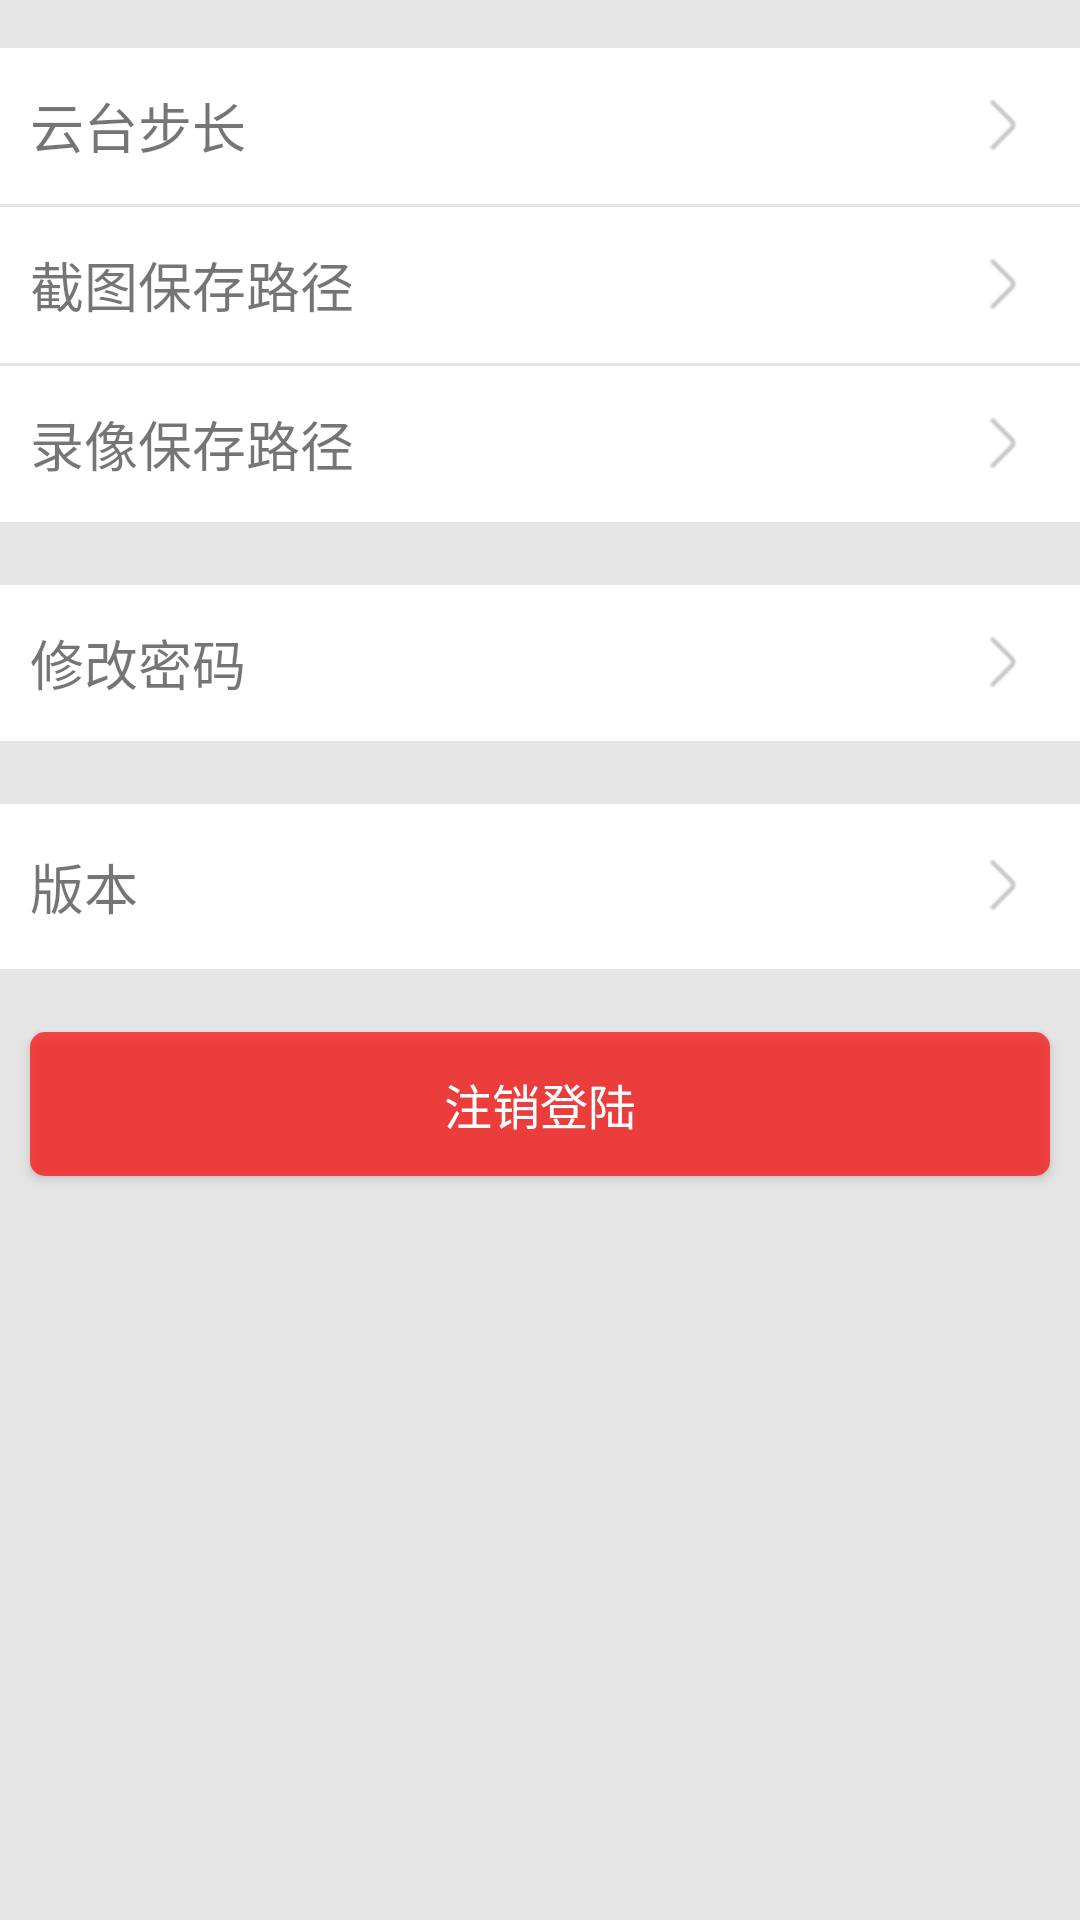

Produce the Android XML layout that renders to this screen, including the resource entries it uses.
<!-- AndroidManifest.xml: application theme AppTheme -->
<!-- res/layout/activity_setting.xml -->
<LinearLayout xmlns:android="http://schemas.android.com/apk/res/android"
    xmlns:tools="http://schemas.android.com/tools"
    android:layout_width="match_parent"
    android:layout_height="match_parent"
    android:background="@color/activity_bg"
    android:orientation="vertical"
    android:paddingBottom="@dimen/activity_vertical_margin"
    android:paddingTop="@dimen/activity_vertical_margin"
    tools:context="com.onefengma.wmclient2.SettingActivity" >

    <TextView
        android:id="@+id/cloud_length"
        style="@style/SettingItemStyle"
        android:layout_width="match_parent"
        android:layout_height="wrap_content"
        android:onClick="onClick"
        android:text="云台步长" />

    <View
        android:layout_width="match_parent"
        android:layout_height="1dip"
        android:background="@color/activity_bg" />

    <TextView
        android:id="@+id/path"
        style="@style/SettingItemStyle"
        android:layout_width="match_parent"
        android:layout_height="wrap_content"
        android:onClick="onClick"
        android:text="截图保存路径" />

    <View
        android:layout_width="match_parent"
        android:layout_height="1dip"
        android:background="@color/activity_bg" />

    <TextView
        android:id="@+id/video_path"
        style="@style/SettingItemStyle"
        android:layout_width="match_parent"
        android:layout_height="wrap_content"
        android:onClick="onClick"
        android:text="录像保存路径" />

    <View
        android:layout_width="match_parent"
        android:layout_height="1dip"
        android:layout_marginTop="20dip"
        android:background="@color/activity_bg" />

    <TextView
        android:id="@+id/change_pwd"
        style="@style/SettingItemStyle"
        android:layout_width="match_parent"
        android:layout_height="wrap_content"
        android:onClick="onClick"
        android:text="修改密码" />

    <View
        android:layout_width="match_parent"
        android:layout_height="1dip"
        android:layout_marginTop="20dip"
        android:background="@color/activity_bg" />

    <TextView
        android:id="@+id/version"
        style="@style/SettingItemStyle"
        android:layout_width="match_parent"
        android:layout_height="55dip"
        android:onClick="onClick"
        android:text="版本" />

    <View
        android:layout_width="match_parent"
        android:layout_height="1dip"
        android:background="@color/activity_bg" />

    <Button
        android:id="@+id/logout"
        android:layout_width="match_parent"
        android:layout_height="wrap_content"
        android:layout_marginLeft="10dip"
        android:layout_marginRight="10dip"
        android:layout_marginTop="20dip"
        android:background="@drawable/setting_quit_button"
        android:onClick="onClick"
        android:padding="5dip"
        android:text="注销登陆"
        android:textColor="@android:color/white"
        android:textSize="16sp" />

</LinearLayout>
<!-- resources referenced by this layout -->
<resources>
  <color name="activity_bg">#e5e5e5</color>
  <dimen name="activity_vertical_margin">16dp</dimen>
  <!-- drawable setting_quit_button (drawable) -->
  <?xml version="1.0" encoding="utf-8"?>
  <selector xmlns:android="http://schemas.android.com/apk/res/android" android:exitFadeDuration="@android:integer/config_shortAnimTime">
      <item android:state_pressed="true" >
          <shape>
              <corners android:radius="5dip" />
              <solid android:color="#ff0000" />
          </shape>
      </item>
      <item>
      <shape>
          <corners android:radius="5dip" />
          <solid android:color="#afff0000" />
      </shape>
  </item>
  </selector>
  <style name="SettingItemStyle" parent="@android:style/Widget.TextView">
          <item name="android:textSize">18sp</item>
          <item name="android:padding">10dip</item>
          <item name="android:background">@drawable/setting_item_bg</item>
          <item name="android:clickable">true</item>
          <item name="android:gravity">center_vertical</item>
          <item name="android:drawableRight">@drawable/ic_card_arrow_</item>
      </style>
  <!-- drawable setting_item_bg (drawable) -->
  <?xml version="1.0" encoding="utf-8"?>
  <selector xmlns:android="http://schemas.android.com/apk/res/android">
  
      <item android:state_pressed="true">
          <shape>
              <solid android:color="@color/setting_item_pressed" />
          </shape>   
      </item>
      <item>
          <shape>
              <solid android:color="@color/setting_item_bg" />
          </shape>   
      </item>
  </selector>
  <style name="ActionBarStyle" parent="@style/Widget.AppCompat.Light.ActionBar.Solid">
          <item name="android:background">@color/main</item>
          <item name="background">@color/main</item>
          <item name="android:actionMenuTextColor">@android:color/white</item>
          <item name="android:height">@dimen/activity_actionbar_height</item>
      </style>
  <color name="main">#69c9ac</color>
  <style name="MenuTextStyle" parent="@style/TextAppearance.AppCompat.Widget.ActionBar.Menu">
          <item name="android:textSize">16sp</item>
          <item name="android:textStyle">normal</item>
      </style>
  <style name="PupupMenuTheme" parent="@style/ThemeOverlay.AppCompat.Light">
          <item name="android:windowBackground">@color/menu_bg</item>
          <item name="android:colorBackground">@color/menu_bg</item>
          <item name="android:windowIsTranslucent">true</item>
          <item name="android:colorBackgroundCacheHint">@color/menu_bg</item>
          <item name="android:textColorPrimary">@android:color/white</item>
          <item name="actionDropDownStyle">@style/DropDowmStyle</item>
      </style>
  <style name="DropDowmStyle" parent="@style/Base.Widget.AppCompat.Spinner.DropDown.ActionBar">
          <item name="android:gravity">top|right</item>
          <item name="android:width">10dip</item>
      </style>
  <style name="DropDownListViewStyle" parent="@style/Widget.AppCompat.ListView.DropDown">
          <item name="android:gravity">top|right</item>
          <item name="android:width">10dip</item>
          <item name="android:background">@android:color/primary_text_light</item>
      </style>
  <style name="AnimationActivity" parent="@android:style/Animation">
          <item name="android:activityOpenEnterAnimation">@android:anim/slide_in_left</item>
          <item name="android:activityOpenExitAnimation">@android:anim/slide_out_right</item>
          <item name="android:activityCloseEnterAnimation">@android:anim/slide_in_left</item>
          <item name="android:activityCloseExitAnimation">@android:anim/slide_out_right</item>
      </style>
  <color name="setting_item_pressed">#3fcccccc</color>
  <color name="setting_item_bg">@android:color/white</color>
  <dimen name="activity_actionbar_height">47dip</dimen>
  <color name="menu_bg">#9f000000</color>
</resources>
